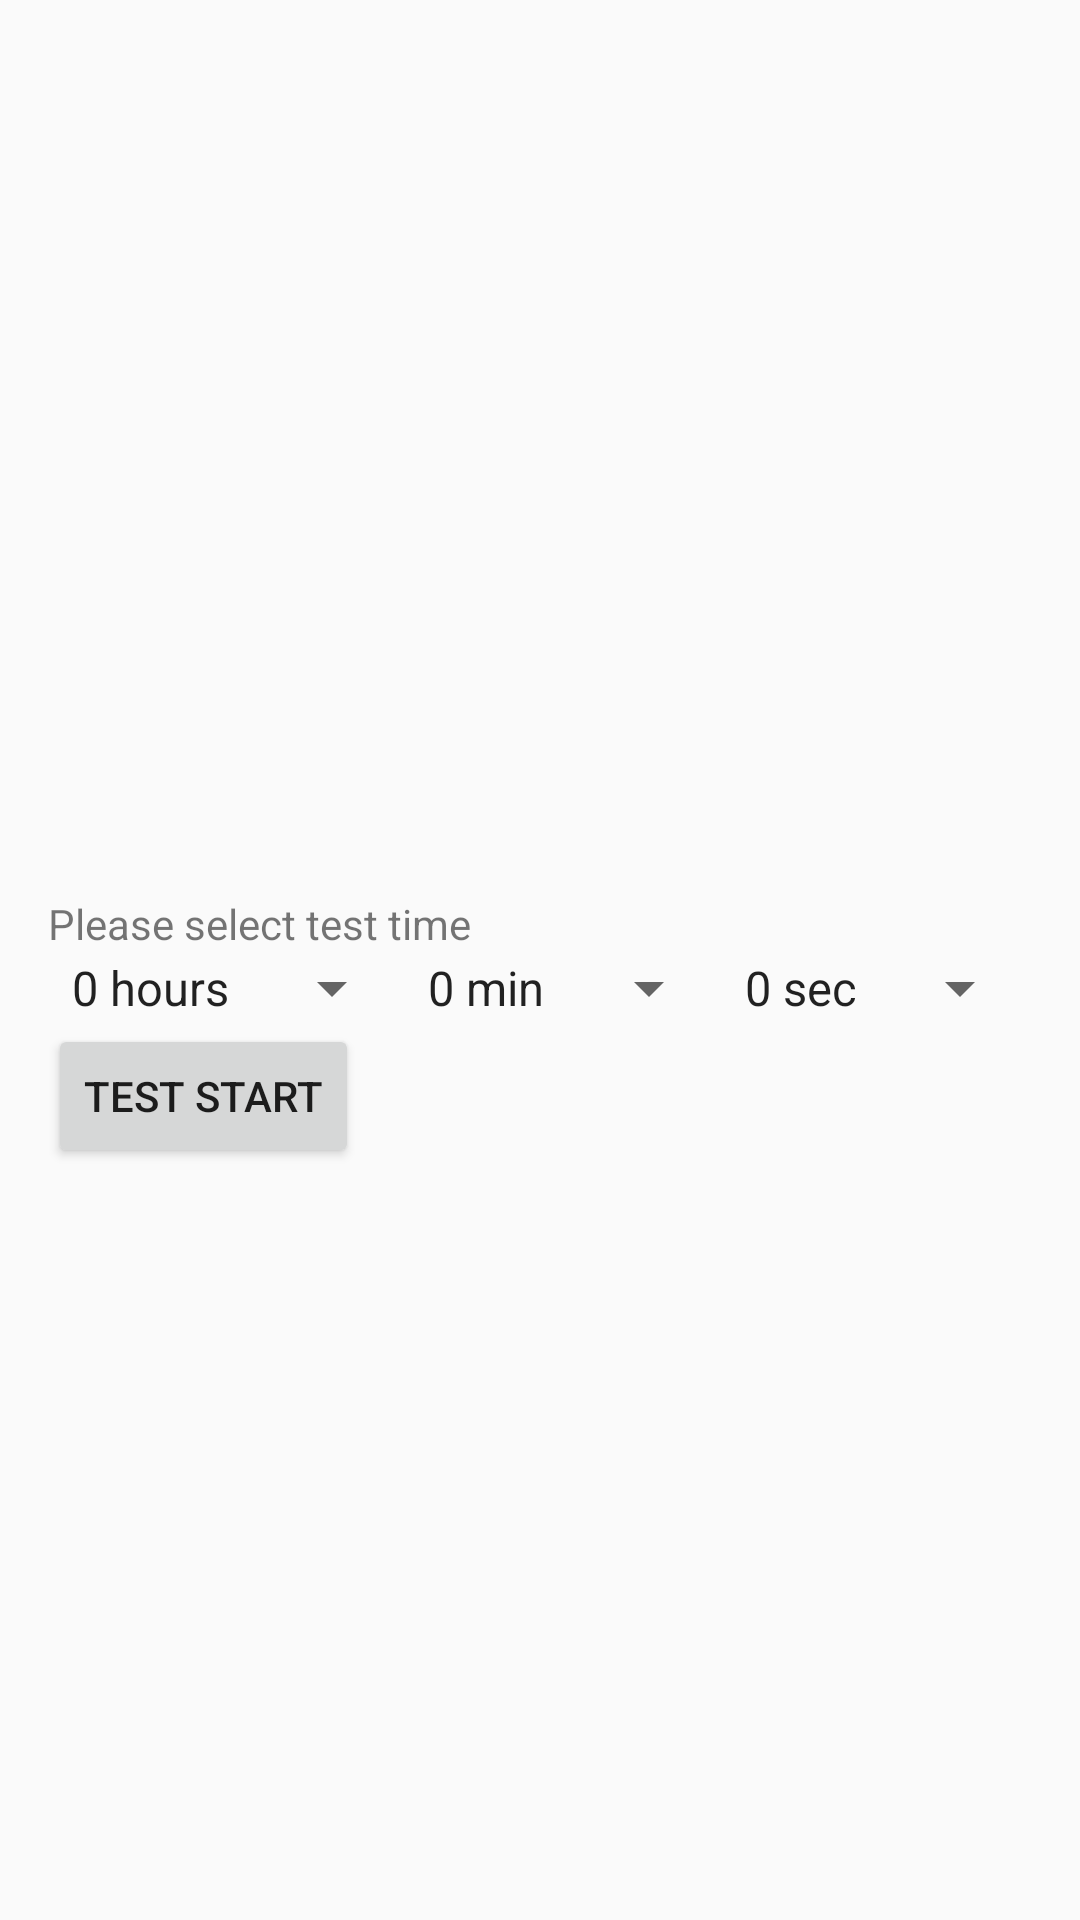

Write the Android layout XML for this screen, with the resource values it uses.
<!-- AndroidManifest.xml: application theme AppTheme -->
<!-- res/layout/activity_main.xml -->
<?xml version="1.0" encoding="utf-8"?>
<RelativeLayout xmlns:android="http://schemas.android.com/apk/res/android"
	android:paddingLeft="@dimen/activity_horizontal_margin"
	android:paddingTop="@dimen/activity_vertical_margin"
	android:paddingRight="@dimen/activity_horizontal_margin"
	android:paddingBottom="@dimen/activity_vertical_margin"
	android:layout_width="match_parent"
	android:layout_height="match_parent">
	<TextView
		android:textSize="18sp"
		android:textColor="#000000"
		android:id="@+id/backTime"
		android:visibility="gone"
		android:text="@string/testre"
		android:gravity="top|bottom|left|right|center_vertical|fill_vertical|center_horizontal|fill_horizontal|center|fill|start|end"
		android:layout_width="match_parent"
		android:layout_height="wrap_content"
		/>


	<LinearLayout
		android:id="@+id/time"
		android:orientation="vertical"
		android:layout_width="match_parent"
		android:layout_height="wrap_content"
		android:layout_centerInParent="true"
		>
        <TextView
			android:id="@+id/selectTime"
			android:layout_width="wrap_content"
			android:layout_height="wrap_content"
			android:text="@string/select_time" />
        <LinearLayout
			android:orientation="horizontal"
			android:layout_width="match_parent"
			android:layout_height="wrap_content">
            <Spinner
				android:entries="@array/select_hour_labels"
				android:id="@+id/testHour"
				android:layout_width="wrap_content"
				android:layout_height="wrap_content"
				android:layout_weight="1.0"
				android:contentDescription="@string/select_hour" />
            <Spinner
				android:entries="@array/select_min_labels"
				android:id="@+id/testMin"
				android:layout_width="wrap_content"
				android:layout_height="wrap_content"
				android:layout_weight="1.0"
				android:contentDescription="@string/select_min" />
            <Spinner
				android:entries="@array/select_sec_labels"
				android:id="@+id/testSec"
				android:layout_width="wrap_content"
				android:layout_height="wrap_content"
				android:layout_weight="1.0"
				android:contentDescription="@string/select_sec" />
        </LinearLayout>
	</LinearLayout>

        <Button
			android:layout_below="@+id/time"
			android:layout_gravity="top|bottom|left|right|center_vertical|fill_vertical|center_horizontal|fill_horizontal|center|fill|start|end"
			android:id="@+id/startBtn"
			android:layout_width="wrap_content"
			android:layout_height="wrap_content"
			android:text="@string/monkey_test" />

</RelativeLayout>
<!-- resources referenced by this layout -->
<resources>
  <array name="select_hour_labels">
          <item>0 hours</item>
          <item>1 hours</item>
          <item>2 hours</item>
          <item>3 hours</item>
          <item>4 hours</item>
          <item>5 hours</item>
          <item>6 hours</item>
          <item>7 hours</item>
          <item>8 hours</item>
          <item>9 hours</item>
          <item>10 hours</item>
          <item>11 hours</item>
          <item>12 hours</item>
          <item>13 hours</item>
          <item>14 hours</item>
          <item>15 hours</item>
          <item>16 hours</item>
          <item>17 hours</item>
          <item>18 hours</item>
          <item>19 hours</item>
          <item>20 hours</item>
          <item>21 hours</item>
          <item>22 hours</item>
          <item>23 hours</item>
          <item>24 hours</item>
      </array>
  <array name="select_sec_labels">
          <item>0 sec</item>
          <item>1 sec</item>
          <item>2 sec</item>
          <item>3 sec</item>
          <item>4 sec</item>
          <item>5 sec</item>
          <item>6 sec</item>
          <item>7 sec</item>
          <item>8 sec</item>
          <item>9 sec</item>
          <item>10 sec</item>
          <item>11 sec</item>
          <item>12 sec</item>
          <item>13 sec</item>
          <item>14 sec</item>
          <item>15 sec</item>
          <item>16 sec</item>
          <item>17 sec</item>
          <item>18 sec</item>
          <item>19 sec</item>
          <item>20 sec</item>
          <item>21 sec</item>
          <item>22 sec</item>
          <item>23 sec</item>
          <item>24 sec</item>
          <item>25 sec</item>
          <item>26 sec</item>
          <item>27 sec</item>
          <item>28 sec</item>
          <item>29 sec</item>
          <item>30 sec</item>
          <item>31 sec</item>
          <item>32 sec</item>
          <item>33 sec</item>
          <item>34 sec</item>
          <item>35 sec</item>
          <item>36 sec</item>
          <item>37 sec</item>
          <item>38 sec</item>
          <item>39 sec</item>
          <item>40 sec</item>
          <item>41 sec</item>
          <item>42 sec</item>
          <item>43 sec</item>
          <item>44 sec</item>
          <item>45 sec</item>
          <item>46 sec</item>
          <item>47 sec</item>
          <item>48 sec</item>
          <item>49 sec</item>
          <item>50 sec</item>
          <item>51 sec</item>
          <item>52 sec</item>
          <item>53 sec</item>
          <item>54 sec</item>
          <item>55 sec</item>
          <item>56 sec</item>
          <item>57 sec</item>
          <item>58 sec</item>
          <item>59 sec</item>
      </array>
  <dimen name="activity_horizontal_margin">16dp</dimen>
  <dimen name="activity_vertical_margin">16dp</dimen>
  <string name="monkey_test">Test start</string>
  <string name="select_hour">Select hour</string>
  <string name="select_min">Select min</string>
  <string name="select_sec">Select sec</string>
  <string name="select_time">Please select test time</string>
  <string name="testre">Test Result</string>
  <style name="AppTheme" parent="Theme.AppCompat.Light.DarkActionBar">
          
          <item name="colorPrimary">@color/colorPrimary</item>
          <item name="colorPrimaryDark">@color/colorPrimaryDark</item>
          <item name="colorAccent">@color/colorAccent</item>
      </style>
  <!-- not gathered from this repository: default colours our renderer supplied (Android Studio template values) -->
  <color name="colorPrimary">#FF6200EE</color>
  <color name="colorPrimaryDark">#FF3700B3</color>
  <color name="colorAccent">#FF03DAC5</color>
</resources>
